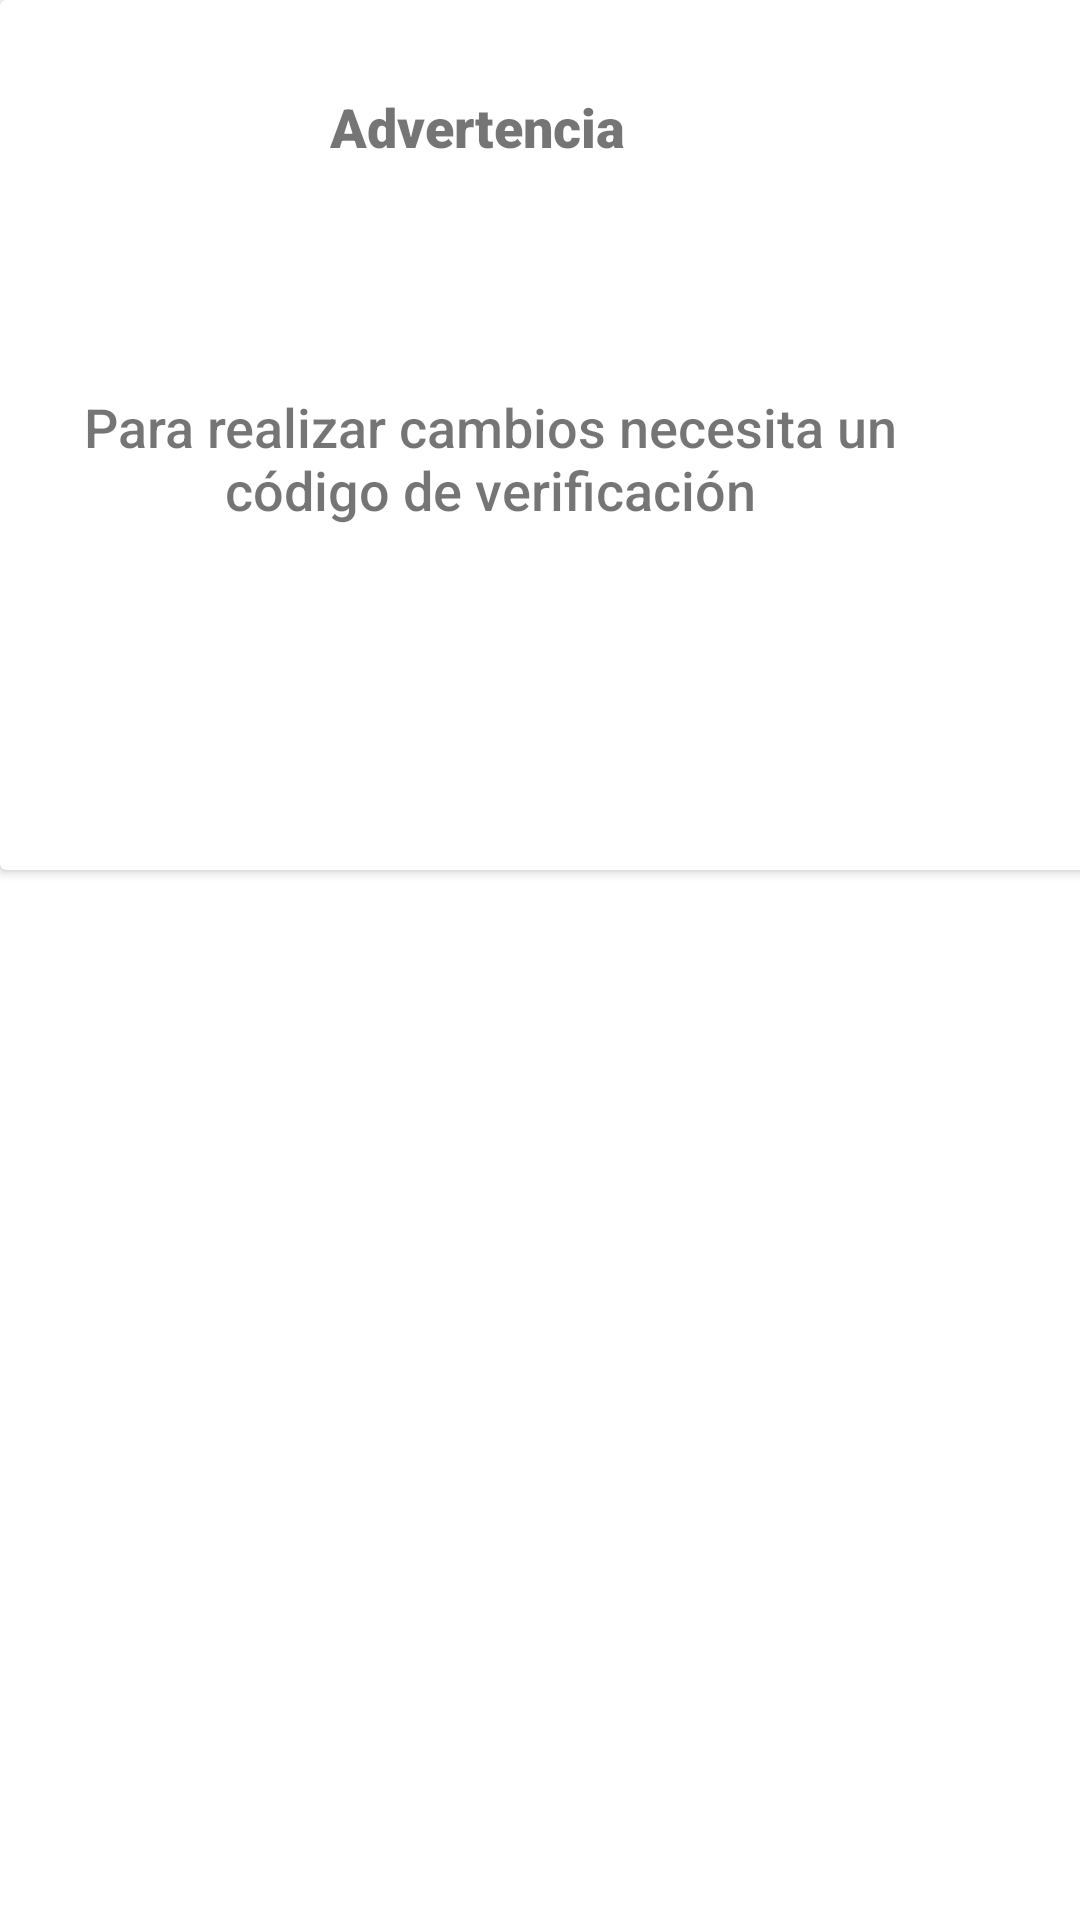

This screen was rendered from an Android layout file. Write that file and the resources it references.
<!-- AndroidManifest.xml: application theme Theme.SubastaInversaApp -->
<!-- res/layout/activity_diagolo_advertencia_cli.xml -->
<?xml version="1.0" encoding="utf-8"?>
<androidx.constraintlayout.widget.ConstraintLayout xmlns:android="http://schemas.android.com/apk/res/android"
                                                   xmlns:app="http://schemas.android.com/apk/res-auto"
                                                   xmlns:tools="http://schemas.android.com/tools"
                                                   android:layout_width="380dp"
                                                   android:layout_height="290dp">
    <androidx.cardview.widget.CardView
            android:layout_width="380dp"
            android:layout_height="290dp"
            app:layout_constraintStart_toStartOf="parent"
            app:layout_constraintEnd_toEndOf="parent"
            app:layout_constraintHorizontal_bias="0.0"
            app:layout_constraintTop_toTopOf="parent">

        <Button
                android:text="Cancelar"
                android:layout_width="wrap_content"
                android:layout_height="37dp"
                android:id="@+id/btnACancelar"
                android:background="@drawable/ic_launcher_background"
                android:textColor="@color/white"
                android:textStyle="bold"
                android:layout_marginStart="190dp"
                android:layout_marginTop="228dp"
                tools:ignore="TouchTargetSizeCheck"/>
        <TextView
                android:layout_width="273dp"
                android:layout_height="wrap_content"
                android:id="@+id/textView21"
                android:layout_marginStart="27dp"
                android:layout_marginTop="130dp"
                android:text="Para realizar cambios necesita un código de verificación"
                android:textAlignment="center"
                android:textSize="18sp"
                app:fontFamily="sans-serif-medium"/>
        <Button
                android:text="Continuar"
                android:layout_width="wrap_content"
                android:layout_height="34dp"
                android:id="@+id/btnContinuar"
                android:background="@drawable/ic_launcher_background"
                android:textColor="@color/white"
                android:textStyle="bold"
                android:layout_marginStart="32dp"
                android:layout_marginTop="228dp"
                tools:ignore="TouchTargetSizeCheck"/>
        <TextView
                android:text="Advertencia"
                android:textSize="18sp"
                android:layout_marginStart="110dp"
                android:layout_marginTop="30dp"
                android:layout_width="wrap_content"
                android:layout_height="wrap_content" android:id="@+id/textView14" app:fontFamily="sans-serif-black"/>
    </androidx.cardview.widget.CardView>
</androidx.constraintlayout.widget.ConstraintLayout>
<!-- resources referenced by this layout -->
<resources>
  <color name="white">#FFFFFFFF</color>
  <style name="Theme.SubastaInversaApp" parent="Theme.MaterialComponents.DayNight.DarkActionBar">
          <item name="colorPrimary">@color/primaryBlue</item>
          <item name="colorOnPrimary">@color/white</item>
          
          <item name="colorSecondary">@color/clearBlue</item>
          <item name="colorSecondaryVariant">@color/clearGrey</item>
          <item name="colorOnSecondary">@color/black</item>
          
          <item name="android:statusBarColor" tools:targetApi="l">?attr/colorPrimaryVariant</item>
          
      </style>
  <color name="primaryBlue">#0D6EFD</color>
  <color name="clearBlue">#03A9F4</color>
  <color name="clearGrey">#B1AEAE</color>
  <color name="black">#000000</color>
</resources>
